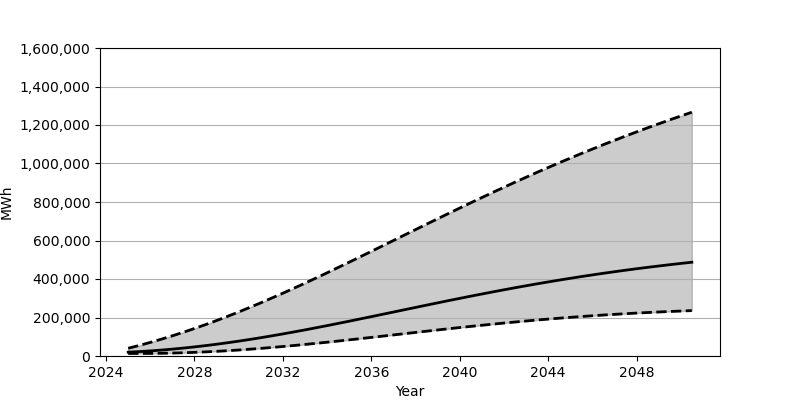

The table this chart was drawn from, first rows:
Date, Low, Base, High
2025-01-01, 13280, 19852, 40161
2025-07-01, 13292, 22827, 54891
2026-01-01, 13441, 26458, 70581
2026-07-01, 14119, 30739, 87268
2027-01-01, 15262, 35639, 104861
2027-07-01, 16842, 41136, 123402
2028-01-01, 18898, 47230, 142816
2028-07-01, 21363, 53901, 163069
2029-01-01, 24239, 61101, 184164
2029-07-01, 27528, 68856, 206059
2030-01-01, 31208, 77110, 228768
2030-07-01, 35250, 85861, 252176
2031-01-01, 39619, 95047, 276251
2031-07-01, 44315, 104645, 300972
2032-01-01, 49300, 114652, 326254
2032-07-01, 54537, 124996, 352088
2033-01-01, 60039, 135664, 378396
2033-07-01, 65742, 146602, 405146
2034-01-01, 71635, 157807, 432257
2034-07-01, 77702, 169233, 459733
2035-01-01, 83889, 180829, 487441
2035-07-01, 90192, 192565, 515383
2036-01-01, 96595, 204434, 543480
2036-07-01, 103039, 216374, 571715
2037-01-01, 109523, 228343, 600024
2037-07-01, 116005, 240340, 628330
2038-01-01, 122476, 252291, 656618
2038-07-01, 128908, 264211, 684811
2039-01-01, 135281, 276038, 712864
2039-07-01, 141577, 287766, 740795
2040-01-01, 147761, 299355, 768489
2040-07-01, 153831, 310783, 795940
2041-01-01, 159758, 322037, 823148
2041-07-01, 165524, 333089, 850047
2042-01-01, 171148, 343915, 876581
2042-07-01, 176583, 354515, 902798
2043-01-01, 181838, 364864, 928638
2043-07-01, 186889, 374939, 954088
2044-01-01, 191737, 384768, 979126
2044-07-01, 196393, 394320, 1003732
2045-01-01, 200822, 403592, 1027953
2045-07-01, 205049, 412570, 1051714
2046-01-01, 209058, 421264, 1075053
2046-07-01, 212839, 429670, 1097975
2047-01-01, 216422, 437792, 1120471
2047-07-01, 219787, 445664, 1142513
2048-01-01, 222948, 453221, 1164157
2048-07-01, 225888, 460522, 1185403
2049-01-01, 228639, 467558, 1206238
2049-07-01, 231204, 474333, 1226684
2050-01-01, 233568, 480874, 1246752
2050-07-01, 235760, 487153, 1266456
